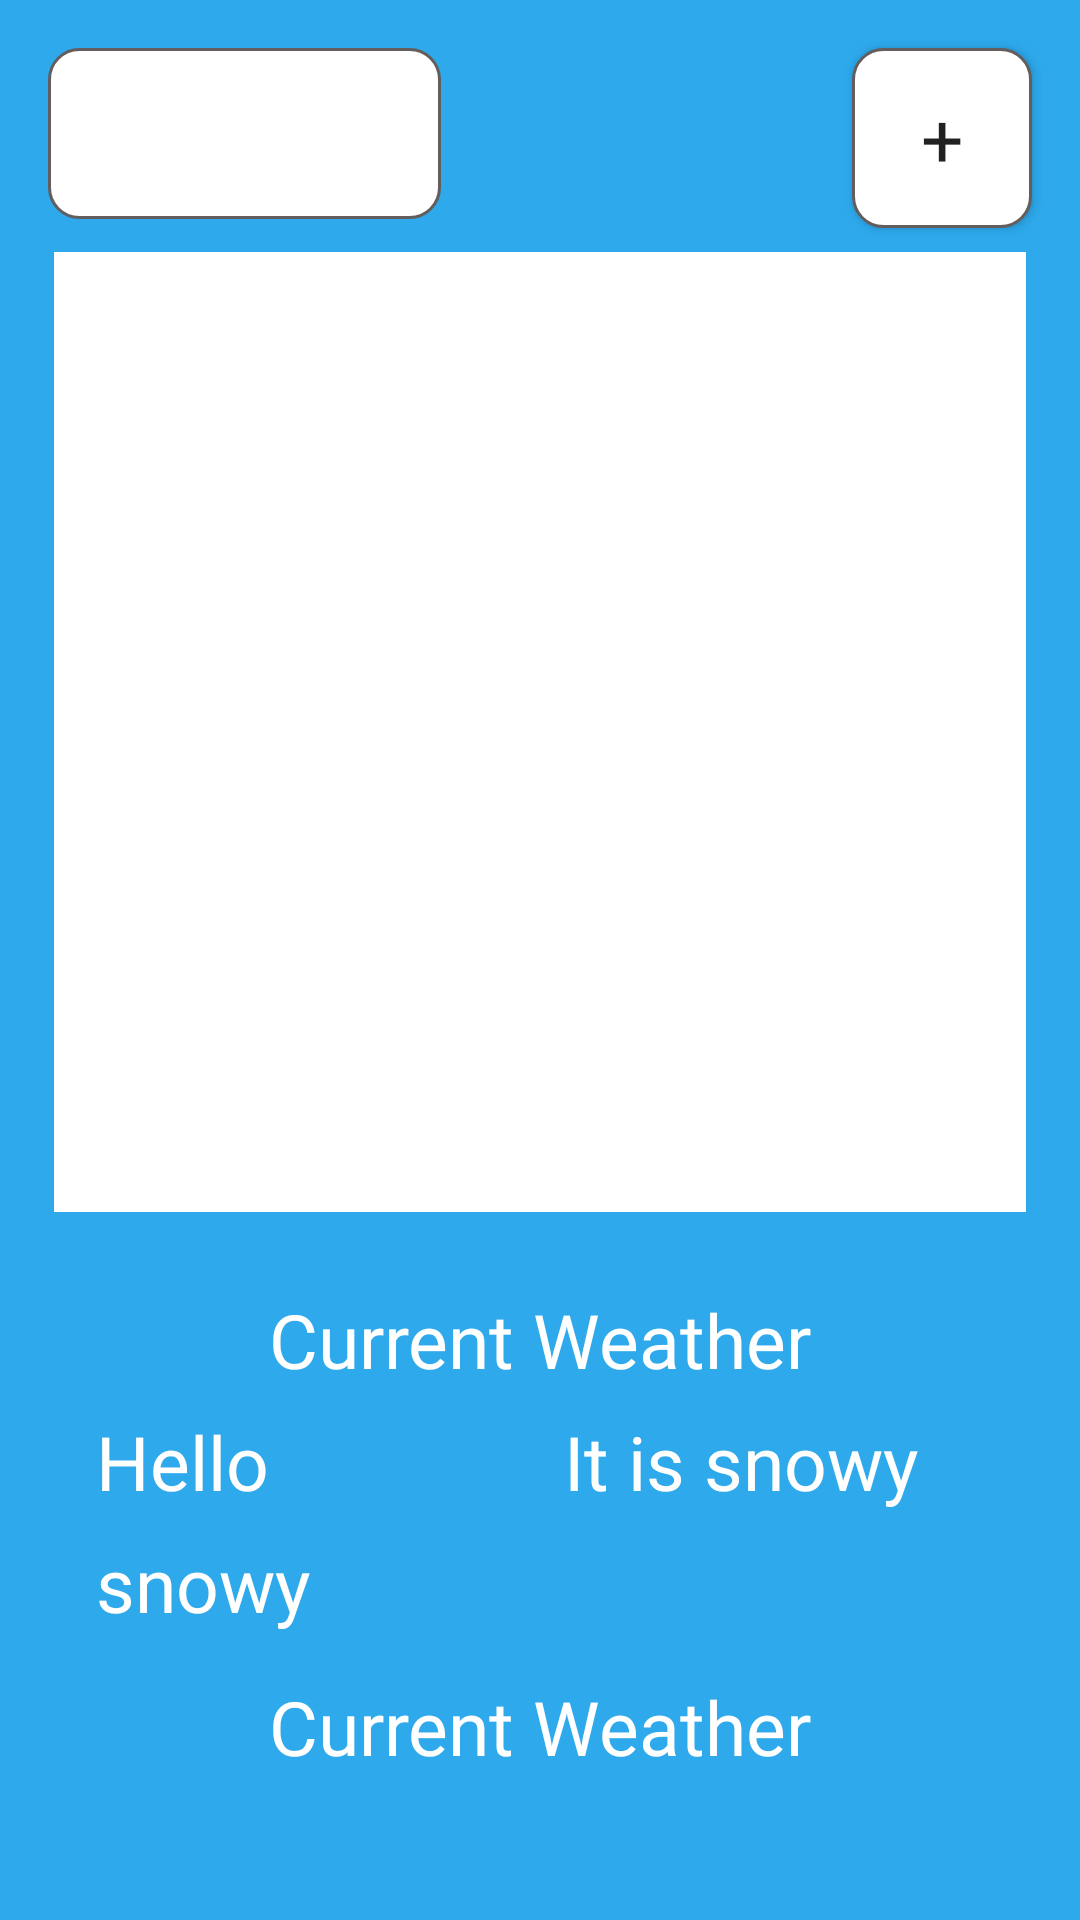

The Android layout XML behind this screen, and the referenced resources:
<!-- AndroidManifest.xml: application theme Theme.Schalendar2 -->
<!-- res/layout/todo.xml -->
<?xml version="1.0" encoding="utf-8"?>
<androidx.constraintlayout.widget.ConstraintLayout xmlns:android="http://schemas.android.com/apk/res/android"
    xmlns:app="http://schemas.android.com/apk/res-auto"
    android:id="@+id/todo_layout"
    xmlns:tools="http://schemas.android.com/tools"
    android:layout_width="match_parent"
    android:layout_height="match_parent"
    android:background="@color/cool">
    <FrameLayout
        android:id="@+id/fragment_container"
        android:layout_width="match_parent"
        android:layout_height="match_parent"
        android:background="@android:color/transparent"
        app:layout_constraintTop_toTopOf="parent"
        app:layout_constraintBottom_toBottomOf="parent"
        app:layout_constraintStart_toStartOf="parent"
        app:layout_constraintEnd_toEndOf="parent" />
    <Button
        android:id="@+id/addclassbutton"
        android:layout_width="60dp"
        android:layout_height="60dp"
        android:layout_marginTop="16dp"
        android:layout_marginEnd="16dp"
        android:background="@drawable/roundedbutton"
        android:fontFamily="@font/baloo"
        android:text="+"
        android:textSize="25dp"
        app:layout_constraintEnd_toEndOf="parent"
        app:layout_constraintTop_toTopOf="parent" />

    <TextView
        android:id="@+id/weatherrecommendation"
        android:layout_width="wrap_content"
        android:layout_height="wrap_content"
        android:layout_marginTop="14dp"
        android:fontFamily="@font/baloo"
        android:gravity="center"
        android:text="@string/weatherEnglish"
        android:textAlignment="center"
        android:textColor="@color/white"
        android:textSize="25dp"
        app:layout_constraintEnd_toEndOf="parent"
        app:layout_constraintStart_toStartOf="parent"
        app:layout_constraintTop_toBottomOf="@+id/weatherwindspeed" />

    <TextView
        android:id="@+id/weatherwindspeed"
        android:layout_width="wrap_content"
        android:layout_height="wrap_content"
        android:layout_marginTop="7dp"
        android:fontFamily="@font/baloo"
        android:gravity="center"
        android:text="snowy"
        android:textAlignment="center"
        android:textColor="@color/white"
        android:textSize="25dp"
        app:layout_constraintStart_toStartOf="@+id/weathertemp"
        app:layout_constraintTop_toBottomOf="@+id/weathertemp" />

    <TextView
        android:id="@+id/weathertemp"
        android:layout_width="wrap_content"
        android:layout_height="wrap_content"
        android:layout_marginStart="32dp"
        android:layout_marginBottom="136dp"
        android:fontFamily="@font/baloo"
        android:gravity="center"
        android:text="Hello"
        android:textAlignment="center"
        android:textColor="@color/white"
        android:textSize="25dp"
        app:layout_constraintBottom_toBottomOf="parent"
        app:layout_constraintStart_toStartOf="parent" />

    <TextView
        android:id="@+id/weathertext"
        android:layout_width="wrap_content"
        android:layout_height="wrap_content"
        android:layout_marginBottom="7dp"
        android:fontFamily="@font/baloo"
        android:gravity="center"
        android:text="@string/weatherEnglish"
        android:textAlignment="center"
        android:textColor="@color/white"
        android:textSize="25dp"
        app:layout_constraintBottom_toTopOf="@+id/weathertemp"
        app:layout_constraintStart_toEndOf="@+id/weathertemp" />

    <TextView
        android:id="@+id/weatherdescription"
        android:layout_width="wrap_content"
        android:layout_height="wrap_content"
        android:layout_marginTop="7dp"
        android:layout_marginEnd="54dp"
        android:fontFamily="@font/baloo"
        android:gravity="start"
        android:text="It is snowy"
        android:textAlignment="viewStart"
        android:textColor="@color/white"
        android:textSize="25dp"
        app:layout_constraintEnd_toEndOf="parent"
        app:layout_constraintTop_toBottomOf="@+id/weathertext" />


    <Spinner
        android:id="@+id/menuspinner"
        android:layout_width="131dp"
        android:layout_height="0dp"
        android:textColor="@color/black"
        android:layout_marginStart="16dp"
        android:layout_marginTop="16dp"
        android:layout_marginBottom="11dp"
        android:background="@drawable/roundedbutton"
        android:fontFamily="@font/baloo"
        android:text="Menu"
        android:textSize="25dp"
        app:layout_constraintBottom_toTopOf="@+id/eventrecycler_view"
        app:layout_constraintStart_toStartOf="parent"
        app:layout_constraintTop_toTopOf="parent" />

    <androidx.recyclerview.widget.RecyclerView
        android:id="@+id/eventrecycler_view"
        android:layout_width="0dp"
        android:layout_height="0dp"

        android:layout_marginStart="18dp"
        android:layout_marginTop="84dp"
        android:layout_marginEnd="18dp"
        android:layout_marginBottom="100dp"
        android:background="@color/white"
        app:layout_constraintBottom_toBottomOf="@+id/weathertemp"
        app:layout_constraintEnd_toEndOf="parent"
        app:layout_constraintStart_toStartOf="parent"
        app:layout_constraintTop_toTopOf="parent" />

</androidx.constraintlayout.widget.ConstraintLayout>
<!-- resources referenced by this layout -->
<resources>
  <color name="black">#FF000000</color>
  <color name="cool">#2DA9EC</color>
  <color name="white">#FFFFFFFF</color>
  <!-- drawable roundedbutton (drawable) -->
  <?xml version="1.0" encoding="utf-8"?>
  <selector xmlns:android="http://schemas.android.com/apk/res/android">
      <item android:state_pressed="true" >
          <shape android:shape="rectangle" >
              <corners android:radius="10dip" />
              <stroke android:width="1dip" android:color="#635D5D" />
              <gradient android:angle="-90" android:startColor="#ffffff" android:endColor="#ffffff" />
          </shape>
      </item>
      <item android:state_focused="true">
          <shape android:shape="rectangle" >
              <corners android:radius="10dip" />
              <stroke android:width="1dip" android:color="#554D4D" />
              <solid android:color="#373434"/>
          </shape>
      </item>
      <item >
          <shape android:shape="rectangle" >
              <corners android:radius="10dip" />
              <stroke android:width="1dip" android:color="#635D5D" />
              <gradient android:angle="-90" android:startColor="#ffffff" android:endColor="#ffffff" />
          </shape>
      </item>
  </selector>
  <string name="weatherEnglish">Current Weather</string>
  <style name="Theme.Schalendar2" parent="android:Theme.Material.Light.NoActionBar" />
</resources>
